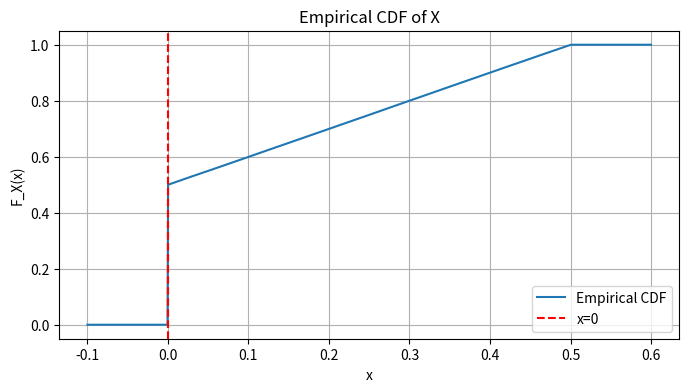

This figure's Python source:
import numpy as np
import matplotlib.pyplot as plt

# Simulation for X:
n = 10**6
U = np.random.rand(n)
X = np.where(U < 0.5, 0, U - 0.5)

# Compute the empirical CDF:
x_vals = np.linspace(-0.1, 0.6, 1000)
cdf_empirical = [np.mean(X <= x) for x in x_vals]

# Plot CDF:
plt.figure(figsize=(8,4))
plt.plot(x_vals, cdf_empirical, label='Empirical CDF')
plt.axvline(0, color='red', linestyle='--', label='x=0')
plt.title("Empirical CDF of X")
plt.xlabel("x")
plt.ylabel("F_X(x)")
plt.legend()
plt.grid(True)
plt.show()

# Check value at x=0
print("Empirical F_X(0) =", np.mean(X<=0))

# Characteristic function (empirical approximation):
u = 2.0  # choose a sample value for u
phi_empirical = np.mean(np.exp(1j*u*X))
phi_theoretical = 0.5 + (np.exp(1j*u*0.5)-1)/(1j*u)
print("Empirical Phi_X(u):", phi_empirical)
print("Theoretical Phi_X(u):", phi_theoretical)
